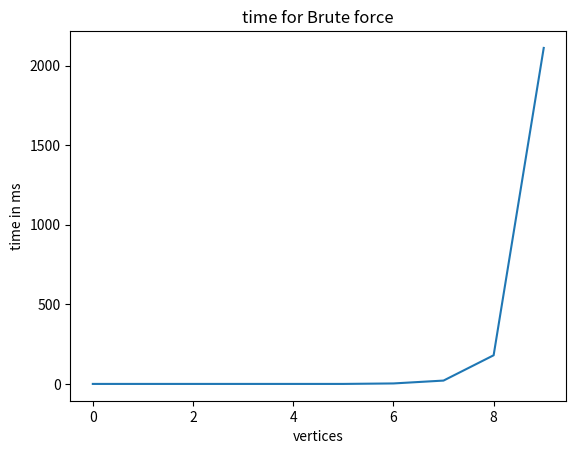
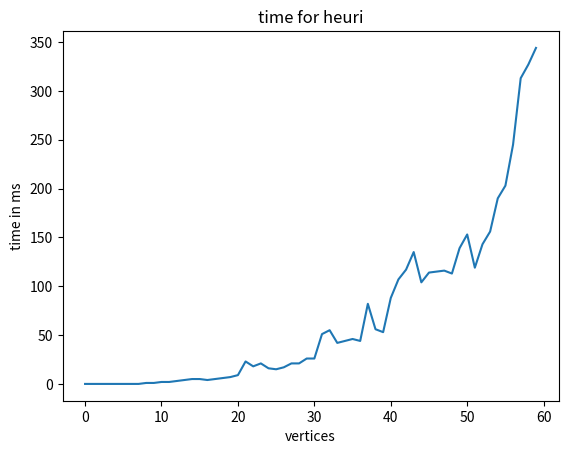
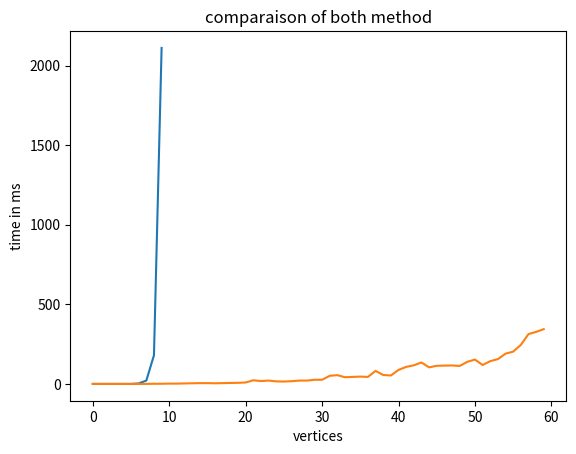
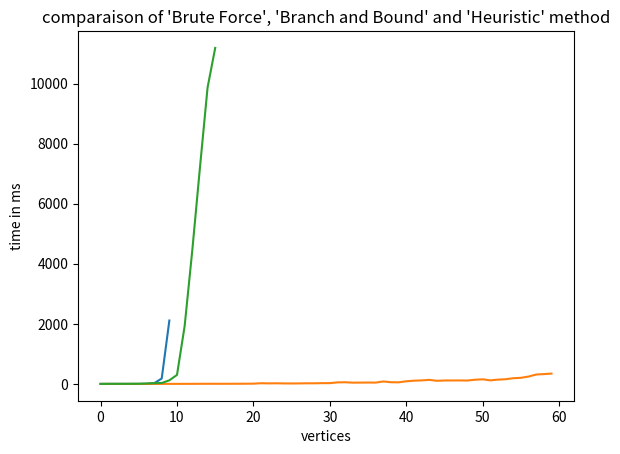

The script that saved these images, in order:
# -*- coding: utf-8 -*-
"""
Projecto Final em Otimização de Grafos 

O problemo do TSP

Erwan Dufresne 

Novembro 2018
"""
# all global variable and impot needed

global somme_path # a mettre a chaque fois avant de relancer minimum_line
global ville 
global x
global path
global debut
global save
global best_path
global best_somme_path

import numpy as np
import itertools
import matplotlib.pyplot as plt
import time 
from random import randint

global x
global y
global mat2
global path
global save
global best_path
global best_somme_path
global mat
global somme_path
global ville
global debut




#%%

#the first part here, is to show the running of the heuristic
print("\n\n\n\n\n\n#################################################\n")
print("                 Part 1")
print("\n#################################################\n")

def to_start(valeur):
    "initialisation needed for the beginning"
    global x
    global y
    global mat2
    global path
    global save
    global best_path
    global best_somme_path
    global mat
    global somme_path
    global ville
    global debut
    #nombre de villes
    x= valeur
    #max value of the cost of a single trip between two cities
    y=15 
    #matriz identidad com 1000 (infinity)
    mat2=np.eye(x,x)*1000
    #vector path
    path = np.arange(x)*0
    #save to stock the first city
    save = np.arange(x)*0
    best_path = np.arange(x)*0
    best_somme_path=100000    
    #generatção matriz aleatoiria com distancia entre 1 e y
    for i in range (0,x,1):
        for i2 in range (i,x,1):
            if i!=i2:
                mat2[i][i2]=randint(1,y)
                mat2[i2][i]=mat2[i][i2]          
    #print (mat2)
    mat=np.eye(x,x)*0
    #cost camino
    somme_path = 0
    ville = 0 
    debut = 0  
    remise_mat()



def remise_mat():
    "stock values of the original matrix, to not modified the original one"
    for i in range (0,x,1):
        for y in range (0,x,1):
            mat[i][y]=mat2[i][y]
    #print(mat)




def gene_save():
    "to fill the 'save' vector of values of the first city studied"
    for i in range (0,x):
        save[i] = mat[i,debut]
        #print("save",save)
        #print(ville)

        


def find_the_minimum_path_from(var):
    "find the minimum path from a city"
    global ville
    global somme_path
    global path
    global save
    global debut
    path[0]=debut
    #print("path : ",path)
    #print(ville)
    mini = 1000
    col=1000
    mat[:,var]=1001
    for i in range (0,x,1):
        #print("isso é i",i)
        if mini > mat[var][i] and mat[var][i]<900:
            mini = mat[var][i]
            col = i
            #print("mininum colonne : ",i,"avec ",mini)
    if col == 1000:
        #print("var = ",var)
        path[ville]=var 
        #print("test : ",save[var])
        somme_path=somme_path+save[var]
        #print("save",save[var])
        #print("somme path :",somme_path)
        #print("ville retour :",ville)
        return 0
    somme_path=somme_path + mat[var][col]
    #print("somme path pour la ville ",ville,":",somme_path)
    mat[var]=1002
    mat[:,col]=1001
    #print(mat)
    ville = ville + 1
    path[ville]= col   
    #print("path = ",path)
    find_the_minimum_path_from(col)
    exit
    #somme_path=somme_path + mat[var][col]
    #print("ville retour :",ville)



#find_the_minimum_path_from(debut)
#print(path," somme : ",somme_path)
                                                        
                                                        



def find_the_best():
    "do the 'best' camino for each city and keep the best one find"
    global debut
    global best_somme_path
    global somme_path
    global path
    global best_bath
    global ville
    for i in range (0,x):
        debut=i
        remise_mat()
        gene_save()
        somme_path = 0
        ville=0
        find_the_minimum_path_from(debut)
        #print("somme_path version ",i," est ",somme_path," avec ",path)
        if somme_path < best_somme_path:
            best_somme_path = somme_path
            for y in range (0,x):
                best_path[y]=path[y]
    #print("the best path is : ",best_path," with a cost of ",best_somme_path)#################
        
        



def colnum_string(n):
    "convert a number in letter, to be easier to read by a human"
    string = ""
    n=n+1
    while n > 0:
        n, remainder = divmod(n -1 , 26)
        string = chr(65 + remainder) + string
    return string

#print ("loooooool",colnum_string(0))




def transform_path(camino):
    "transform a path with number, in the same path with letter, to be read easier"
    camino2=[]
    for i in range (0,x):
        camino2.append(colnum_string(camino[i]))
    print(camino2)

#print((best_path))
    
    
#%%
    
#with a huge number of vertice    
    
#do the algorithm, and print the results
to_start(120) ##############################################################   modified here to change de number of vertices
gene_save() 
find_the_best()
print("\n\n\n")
print("with number of cities = ",x," the best path is : ",best_path," with a cost of ",best_somme_path)
print("or also : ")
transform_path(best_path) 

 
    
#%%  

    
#with a short number of vertice    

#do the algorithm, and print the results
to_start(7) ##############################################################   modified here to change de number of vertices
gene_save() 
find_the_best()
print("\n\n\n")
print("with number of cities = ",x," the best path is : ",best_path," with a cost of ",best_somme_path)
print("or also : ")
transform_path(best_path)




#%%


#this second part is to show the Brute force method, compared to the first one
print("\n\n\n\n\n\n#################################################\n")
print("                 Part 2")
print("\n#################################################\n")
      
      
#brute force

def nao_tem_dobro(cam):
    "check if a city is visited twice or not (return True if there is each city only one time)"
    for w in range (0,x):
        for v in range (w+1,x):
            #print(" temos :",cam[w]," et ",cam[v])
            if cam[w]==cam[v]:
                return False
    return True




#global variable needed
    
global costo_min_bf
global path_opti_bf




def init_bf():
    "initialisation for the brute force method"
    global costo_min_bf
    global path_opti_bf
    costo_min_bf=100000
    path_opti_bf=np.arange(x)*0
    #print("tenho isso : ",x)




def costo_cam(cami):
    "give the cost of a path betxeen different city"
    global costo_min_bf
    global path_opti_bf
    costo=0
    for u in range(0,x-1):
        abs=cami[u]
        ord=cami[u+1]
        costo=costo+mat2[abs][ord]
        #print("eu ;",mat2[abs][ord])
    abs=cami[x-1]
    ord=cami[0]
    costo=costo+mat2[abs][ord]
    #print("eu2 ;",mat2[abs][ord])
    if costo<costo_min_bf:
        costo_min_bf=costo
        #print("costo min changed : ",costo)
        for v in range (0,x):
            path_opti_bf[v]=cami[v]
    return costo

#print("this is costo :" ,costo_cam([0,1,3,2]))
#mat2[ligne][colonne]



def programme_bf():
    "crate all path possible"
    "plot the best path possible and print the result, "
    "it also compare it (by printing) with the result of the heuristic algoritm"
    global x
    tudo=[]
    for i in range(0,x):
        tudo.append(i)
    #print("tudo : ",tudo)
    d = {'A': tudo}
    #print(d)
    p = {}
    for k in d.keys():
        p[k] = [i for i in itertools.permutations(d[k])]
    
    #print(p)
    length_key = len(p['A'])
    #print("isso ? : ",length_key)
    #for i in range(0,length_key):
        #print (p.get("A")[i])
    for i in range(0,length_key):
        costo_cam(p.get("A")[i])
    print("\n\n\n\n\n\n\n\n\n\nCom o numero de cidade = ",x,"\n")
    print(" o camino minimo ta : ",path_opti_bf," o se quiser : ")
    transform_path(path_opti_bf)
    print(" com um costo de : ",costo_min_bf)
    print("\n e temos, com a heuristic, o melhor camino que ta : ",best_path," que é tb : ")
    transform_path(best_path)
    print(" com um costo de ",best_somme_path)


#let's run this aogrithm
init_bf()
programme_bf()




#%%


# this third part is to see the time needed by the Brute Force algorithm to solve the TSP problem by finding the cheepest path
# and we will plot these reults
print("\n\n\n\n\n\n#################################################\n")
print("                 Part 3")
print("\n#################################################\n")

      

def programme_bf2():
    "create all path possible"
    global x
    tudo=[]
    for i in range(0,x):
        tudo.append(i)
    #print("tudo : ",tudo)
    d = {'A': tudo}
    #print(d)
    p = {}
    for k in d.keys():
        p[k] = [i for i in itertools.permutations(d[k])]
    length_key = len(p['A'])
    for i in range(0,length_key):
        costo_cam(p.get("A")[i])




global timed
def evaluate_time_bf():
    "plot the time needed by the Brut Force Algorithm to solve the TSP problem, depending the number of vertices"
    "do not run with more than 10 vertices, or it will crash"
    global x
    global timed
    ma=10########################################################    "here limites of vertices possible is 10
    timed=np.arange(ma)*0
    for i in range(2,ma):
        time1 = time.time()
        to_start(i)
        gene_save()
        init_bf()     
        programme_bf2()
        time2 = time.time()
        tim=(time2-time1)*1000.0
        #print("timeeeeeeeee: ",tim)
        timed[i]=tim
    print("\n\n\n\n\ndifferents time depending numbers of vertices, by Brute Fore : ",timed,"\n\n\n\n")
    plt.plot(timed)
    plt.title("time for Brute force")
    plt.xlabel("vertices")
    plt.ylabel("time in ms")
    plt.show()
    plt.close()
            
        
# Let's run the algoritm
evaluate_time_bf()



#%%

# This part is for the Grafic plotting of the Heuristic Part
print("\n\n\n\n\n\n#################################################\n")
print("                 Part 4")
print("\n#################################################\n")

      
      
global timed2
def evaluate_time_heu():
    "estimatate the time needed by the heuristics, depending of the number of vertices and also plot the graphics"
    global x
    global timed2
    ma=60####################################################################################### aqui limitation 
    timed2=np.arange(ma)*0
    for i in range(2,ma):
        time1 = time.time()
        to_start(i)
        gene_save()
        #init_bf()     
        find_the_best()
        time2 = time.time()
        tim2=(time2-time1)*1000.0
        #print("timeeeeeeeee: ",tim)
        timed2[i]=tim2
    print("\n\n\n\n\n differents time depending numbers of vertices, by Heuristic : ",timed2,"\n\n\n")
    plt.plot(timed2)
    plt.title("time for heuri")
    plt.xlabel("vertices")
    plt.ylabel("time in ms")
    plt.show()
    plt.close()
            


#let's run the algorithm
evaluate_time_heu()


#%%This last part (bonus) is here to compare both methods
print("\n\n\n\n\n#################################################\n")
print("                 Conclusion")
print("\n#################################################\n")


# Plotting both graphs on the same sheet
def final():
    print("\n\n\n",timed,"\n",timed2,"\n\n\n")
    plt.plot(timed)
    plt.plot(timed2)
    plt.title("comparaison of both method")
    plt.xlabel("vertices")
    plt.ylabel("time in ms")
    plt.show()
    plt.close()
    
#let's show the comparaison of the two methods
final()




print("\n\n\n")

# Plotting both graphs on the same sheet
def final2():
    timed3=[0, 3, 3, 3.5 ,4.5 , 6, 14, 25, 30, 120, 300, 1925, 4445, 7196, 9867, 11187] # imported manually
    print("\n\n\n",timed,"\n",timed2,"\n",timed3,"\n\n\n")
    plt.plot(timed)
    plt.plot(timed2)
    plt.plot(timed3)
    plt.title("comparaison of 'Brute Force', 'Branch and Bound' and 'Heuristic' method")
    plt.xlabel("vertices")
    plt.ylabel("time in ms")
    plt.show()
    plt.close()
    
#let's show the comparaison of the two methods
final2()




























    
